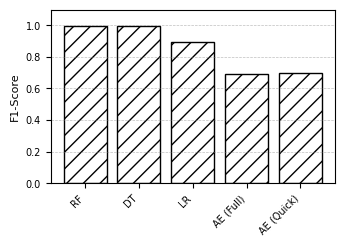

Python code for this plot: (Note: this script raises an exception after producing the figure.)
import matplotlib.pyplot as plt
import numpy as np
import json
import os

# IEEEtran styling configuration
plt.rcParams.update({
    'font.size': 8,
    'font.family': 'serif',
    'font.serif': ['Times New Roman'],
    'axes.labelsize': 8,
    'xtick.labelsize': 7,
    'ytick.labelsize': 7,
    'legend.fontsize': 7,
    'figure.dpi': 600,
    'savefig.format': 'pdf'
})

# Ensure target directory exists
os.makedirs('writing/figures', exist_ok=True)

def plot_metric_comparison():
    # Metrics extracted from results.json files
    models = ['RF', 'DT', 'LR', 'AE (Full)', 'AE (Quick)']
    f1 = [0.9965, 0.9967, 0.8921, 0.6914, 0.6975]
    
    fig, ax = plt.subplots(figsize=(3.5, 2.5))
    x = np.arange(len(models))
    ax.bar(x, f1, color='white', edgecolor='black', hatch='//')
    
    ax.set_ylabel('F1-Score')
    ax.set_xticks(x)
    ax.set_xticklabels(models, rotation=45, ha='right')
    ax.set_ylim(0, 1.1)
    ax.grid(axis='y', linestyle='--', linewidth=0.5, color='gray', alpha=0.5)
    
    plt.tight_layout()
    plt.savefig('writing/figures/metric_comparison.pdf')
    plt.close()

def plot_loss(json_path, output_path, title):
    data = json.load(open(json_path))
    fig, ax = plt.subplots(figsize=(3.5, 2.5))
    ax.plot(data.get('train_loss', []), label='Train Loss', linestyle='-')
    ax.plot(data.get('val_loss', []), label='Val Loss', linestyle='--')
    ax.set_xlabel('Epoch')
    ax.set_ylabel('Loss')
    ax.set_title(title)
    ax.legend()
    ax.grid(True, linestyle=':', alpha=0.6)
    plt.tight_layout()
    plt.savefig(output_path)
    plt.close()

if __name__ == "__main__":
    plot_metric_comparison()
    plot_loss('experiments/autoencoder/results.json', 'writing/figures/ae_loss.pdf', 'AE Training Loss')
    plot_loss('experiments/vae/results.json', 'writing/figures/vae_loss.pdf', 'VAE Training Loss')
    print("Figures generated successfully in writing/figures/")
